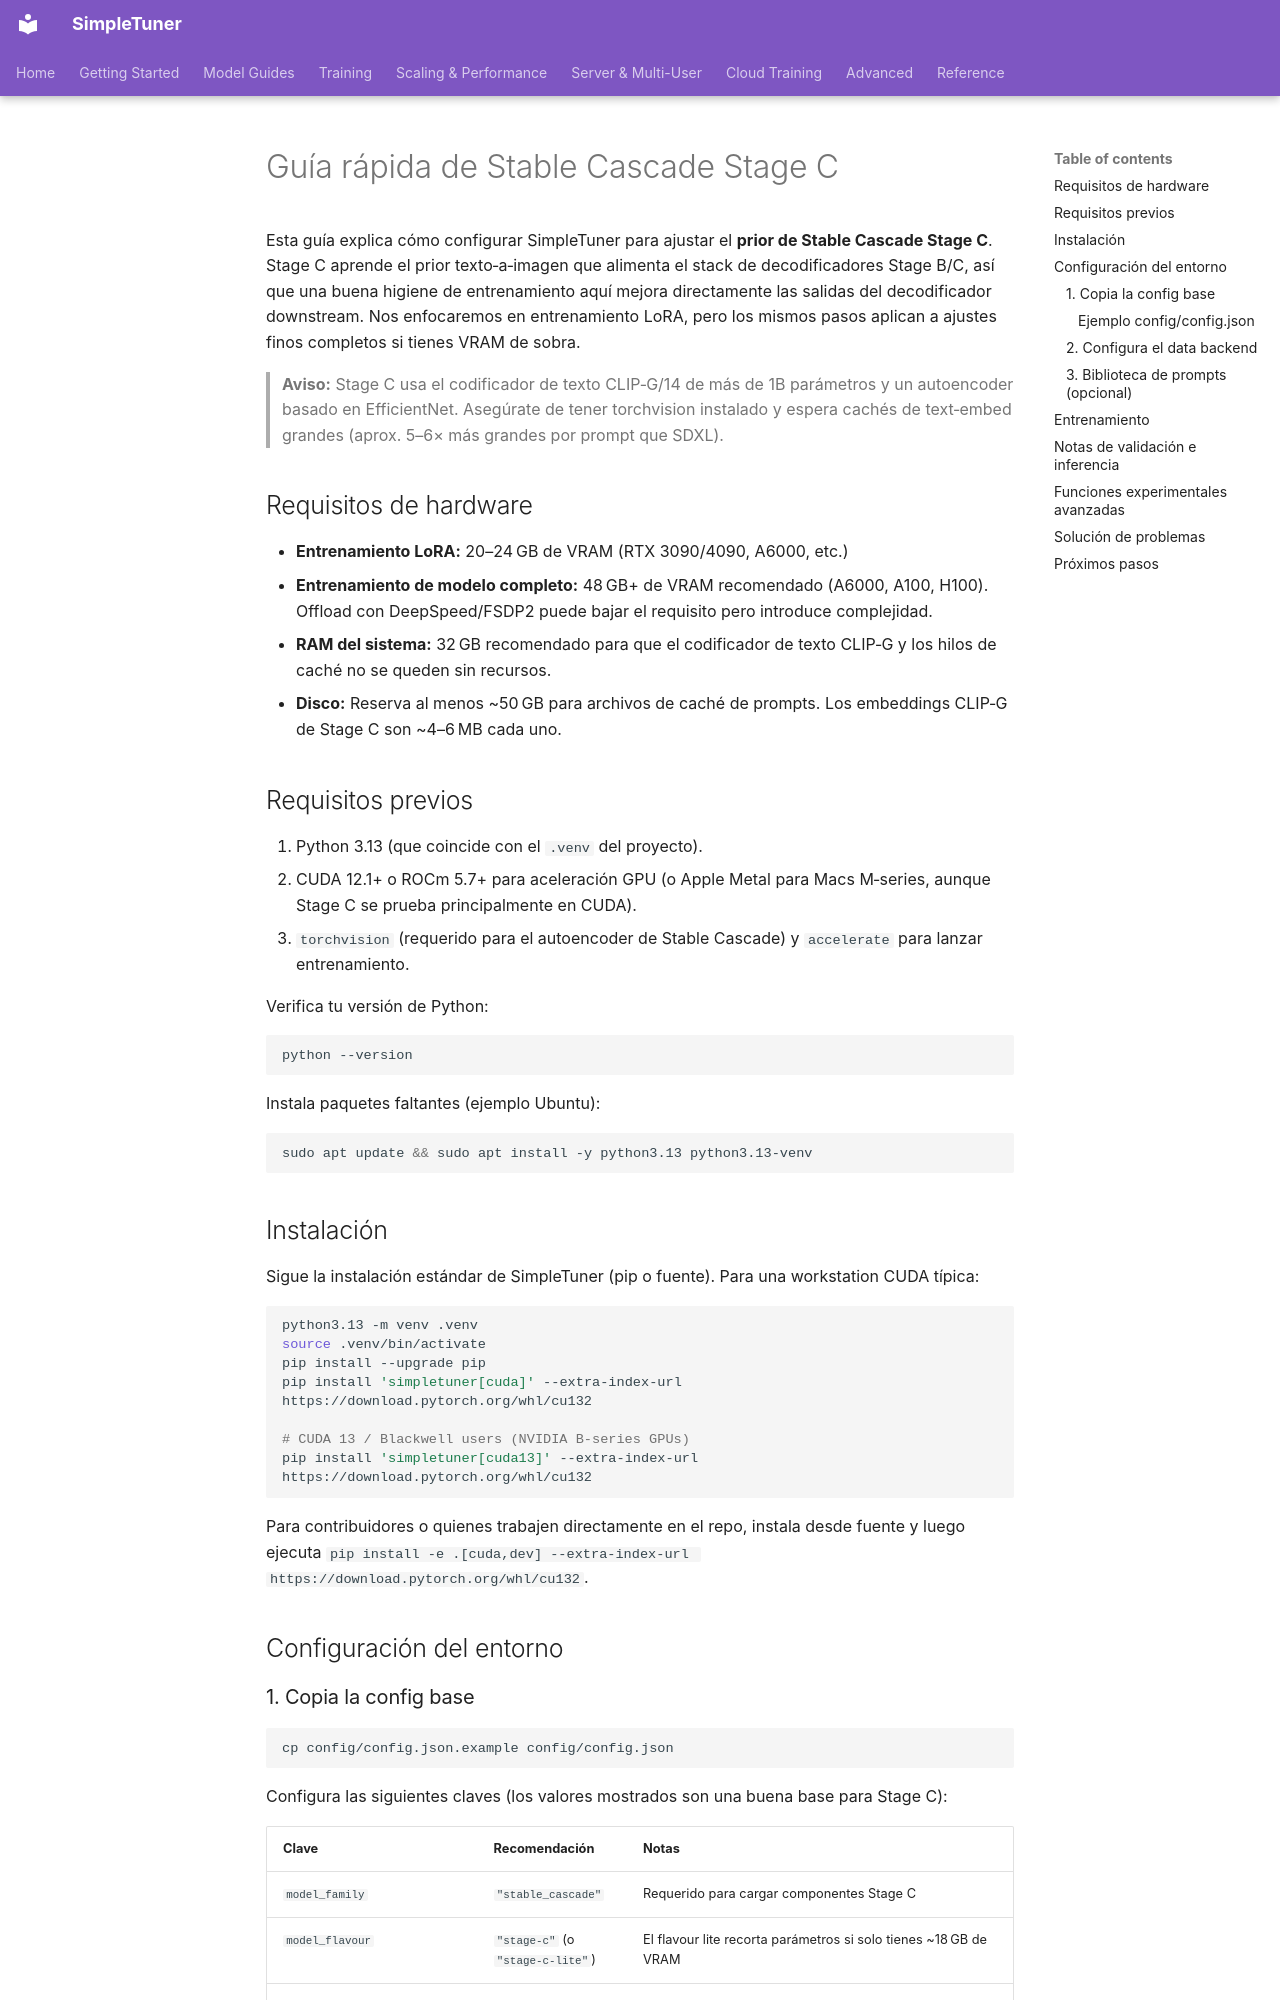

repository: bghira/SimpleTuner · page: quickstart/STABLE_CASCADE_C.es/index.html · generator: mkdocs

# Guía rápida de Stable Cascade Stage C

Esta guía explica cómo configurar SimpleTuner para ajustar el **prior de Stable Cascade Stage C**. Stage C aprende el prior texto‑a‑imagen que alimenta el stack de decodificadores Stage B/C, así que una buena higiene de entrenamiento aquí mejora directamente las salidas del decodificador downstream. Nos enfocaremos en entrenamiento LoRA, pero los mismos pasos aplican a ajustes finos completos si tienes VRAM de sobra.

> **Aviso:** Stage C usa el codificador de texto CLIP‑G/14 de más de 1B parámetros y un autoencoder basado en EfficientNet. Asegúrate de tener torchvision instalado y espera cachés de text‑embed grandes (aprox. 5–6× más grandes por prompt que SDXL).

## Requisitos de hardware

- **Entrenamiento LoRA:** 20–24 GB de VRAM (RTX 3090/4090, A6000, etc.)
- **Entrenamiento de modelo completo:** 48 GB+ de VRAM recomendado (A6000, A100, H100). Offload con DeepSpeed/FSDP2 puede bajar el requisito pero introduce complejidad.
- **RAM del sistema:** 32 GB recomendado para que el codificador de texto CLIP‑G y los hilos de caché no se queden sin recursos.
- **Disco:** Reserva al menos ~50 GB para archivos de caché de prompts. Los embeddings CLIP‑G de Stage C son ~4–6 MB cada uno.

## Requisitos previos

1. Python 3.13 (que coincide con el `.venv` del proyecto).
2. CUDA 12.1+ o ROCm 5.7+ para aceleración GPU (o Apple Metal para Macs M‑series, aunque Stage C se prueba principalmente en CUDA).
3. `torchvision` (requerido para el autoencoder de Stable Cascade) y `accelerate` para lanzar entrenamiento.

Verifica tu versión de Python:

```bash
python --version
```

Instala paquetes faltantes (ejemplo Ubuntu):

```bash
sudo apt update && sudo apt install -y python3.13 python3.13-venv
```

## Instalación

Sigue la instalación estándar de SimpleTuner (pip o fuente). Para una workstation CUDA típica:

```bash
python3.13 -m venv .venv
source .venv/bin/activate
pip install --upgrade pip
pip install 'simpletuner[cuda]' --extra-index-url https://download.pytorch.org/whl/cu132

# CUDA 13 / Blackwell users (NVIDIA B-series GPUs)
pip install 'simpletuner[cuda13]' --extra-index-url https://download.pytorch.org/whl/cu132
```

Para contribuidores o quienes trabajen directamente en el repo, instala desde fuente y luego ejecuta `pip install -e .[cuda,dev] --extra-index-url https://download.pytorch.org/whl/cu132`.

## Configuración del entorno
